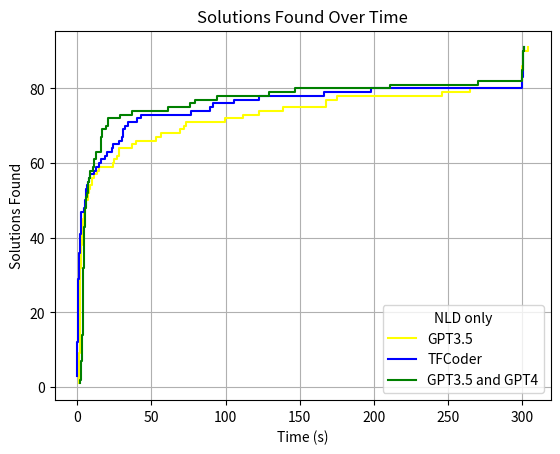

Write Python code to recreate this figure.

import matplotlib.pyplot as plt
import numpy as np

def main():
    results_gpt3 = [3.253859306999999, 1.2145669139999988, 1.7304103680000011, 1.746582857, 2.149095567, 1.1278407329999993, 99.424533016, 304.050046639, 1.4726406010000233, 2.8289209619999838, 4.684921004999978, 1.9714681400000131, 2.067901212000038, 3.782480743000008, 1.7121255790000305, 1.5168292259999703, 1.1965666930000225, 1.8414282399999706, 1.5644627229999628, 39.362683729000025, 8.454730765999955, 36.76426960200007, 1.8659395999999333, 26.601995644999988, 1.7760869120000962, 300.585933471, 1.9128611399999045, 7.6626471240000456, 1.4998477159999766, 52.767152159000034, 2.266996234999965, 4.854138300000045, 3.957452675000013, 122.83867675900012, 2.5429120940000303, 28.20196477100012, 28.387348124000027, 300.06734223700005, 1.604979749999984, 167.5854413709999, 69.18496835099995, 2.557794559000058, 1.6871340899999723, 300.6700129029998, 138.4407379019999, 1.6507742730000246, 1.5574526300001708, 7.383190665999791, 3.2645593679999365, 24.097928454999874, 11.167181396999695, 1.271145911000076, 5.7601903100003256, 3.817169767999985, 1.9629541089998384, 10.048821293999936, 1.1710925570000654, 2.127285778999976, 1.5304904130002797, 300.6135883910001, 2.656434540000191, 1.5137469920000513, 4.178197791000002, 2.384390453999913, 25.032877164000183, 14.643682460000036, 1.440247994999936, 2.2678873869999734, 245.5946136929997, 3.190708879999999, 300.12967746, 5.793341458999976, 73.09608835600005, 300.10236164400004, 1.210496656000032, 175.37591035900004, 13.326518909000015, 1.0387070220000396, 300.17326100900004, 167.45410553300007, 56.50213999499988, 300.1239996899999, 1.8333965639999406, 111.996544503, 300.040262813, 300.24346162200027, 6.978593197000009, 72.00825221800005, 264.59159322000005, 1.5839522159999433, 9.94186300399997]
    results_og = [0.051032229000000484, 0.012770487000000053, 0.6430450039999993, 0.6000457450000001, 0.01398867600000031, 0.05718898299999964, 42.610777518, 300.213487107, 0.011360818000014206, 0.4464516430000458, 0.4289872760000435, 0.16245659000003343, 0.3474433760000011, 0.14021970000004558, 1.7090428760000123, 0.3759300799999892, 0.04166777000000366, 0.5288493639999956, 0.6830642200000057, 15.771424631999992, 7.181584432999955, 24.206462101, 0.4236970290000386, 5.10996062800001, 0.0802705959999912, 300.228169092, 0.11604977899992264, 1.879485291999913, 0.9085155090000399, 28.18788559999996, 1.5591996609999796, 2.2779660539999895, 1.0327292929999885, 76.60140305899995, 1.2090489409999918, 7.912658108999949, 12.932383325000046, 89.15538841900002, 2.390794011999901, 122.320922311, 32.47605248700006, 2.81406420899998, 0.8349409190000188, 301.20361766400015, 105.86409181999989, 0.07123859700004687, 0.3403550380000979, 2.0406061419998878, 6.619353317999867, 6.114648418000115, 4.192827356999942, 0.08636969600001976, 8.730303886000002, 2.498961402000077, 0.21998083099992982, 19.699614749000148, 0.241053926999939, 1.9420826069999748, 1.232523065000123, 300.5133557450001, 5.515965775000041, 0.6142482220000147, 1.27261714999986, 6.0175310769998305, 14.785058921999962, 11.242407803000106, 1.249537193000151, 2.307843479000212, 198.21358183200005, 0.2931240049997541, 300.3469394169997, 18.763574527999936, 40.41485657500016, 300.577454752, 0.12419050100015738, 300.0896740600001, 30.758217592000165, 0.08623131800004558, 300.2563691229998, 166.03391536899971, 23.118065067000316, 300.8276020969997, 0.6791989590001322, 30.385875897999995, 300.069535267, 300.06516040800034, 5.646829080999851, 30.798557821999566, 91.2576587780004, 2.7032737540002927, 34.509583594000105]
    results_both = [2.497261480999999, 2.5470219180000004, 3.537312989, 5.276500639999998, 2.035338511999999, 3.3199562480000004, 7.843276821, 300.594292769, 4.229163822999965, 3.6556113209999808, 5.820764636999968, 4.080688229000032, 2.0312785069999677, 4.090452085000038, 3.601670422999973, 2.718146219999994, 2.854395595000028, 4.183776787999989, 3.7300021649999735, 16.192494079000028, 5.872842171000002, 21.025361838000038, 2.5744461339999702, 19.132013649000044, 3.543293887999994, 300.05800862600006, 4.237622102000046, 4.429804927000077, 3.8581468789999462, 21.010142209000037, 4.583761243000026, 3.982017195000026, 4.720625219999988, 36.873821271, 3.8057223949999752, 15.951253153999915, 6.9770557470000085, 270.05956371000013, 4.203814397000087, 129.290376875, 79.39887850800005, 10.736089874000072, 4.349771469999951, 300.12301138600014, 76.13283725700012, 3.7618534720002117, 3.9769677780000166, 4.078040268999985, 5.13269986399996, 4.33662167500006, 7.061391183000069, 3.3249634559999777, 6.324331936999897, 8.534188291999953, 3.218698209999957, 16.14320254900008, 2.2877721960001054, 8.648260912999831, 3.232427314000006, 300.55787706499996, 5.397225144000004, 3.5889235449999433, 2.9447813420001694, 5.398610889999873, 28.670344287999797, 4.371404300999984, 3.85811250200004, 4.2165966819998175, 300.45165707900014, 3.6421374470000956, 300.13802976000034, 11.356509106999965, 16.8614454450003, 301.16139644500026, 4.140929446999962, 94.18594209799994, 12.905807407999873, 3.148938903999806, 147.12409531899993, 12.925026843000069, 7.176543483000387, 210.85585627, 3.66461817399977, 16.891000644000087, 300.29742541099995, 300.5147043459997, 11.12110126799962, 5.417814755000109, 61.36008199400021, 5.646487820000402, 15.696120210000117]

    rounded_results = [round(r, 2) for r in results_gpt3]
    rounded_results_og = [round(r, 2) for r in results_og]
    rounded_results_both = [round(r, 2) for r in results_both]


    print("Average time to solution:")
    print("GPT3.5: ", sum(rounded_results) / 91)
    print("\t\t", sum([1 for r in rounded_results if r < 300]), "/91")
    print("TFCoder OG: ", sum(rounded_results_og) / 91)
    print("\t\t", sum([1 for r in rounded_results_og if r < 300]), "/91")
    print("GPT3.5 and GPT$: ", sum(rounded_results_both) / 91)
    print("\t\t", sum([1 for r in rounded_results_both if r < 300]), "/91")

    # Sort the rounded results to ensure the cumulative count is correct
    sorted_results = sorted(rounded_results)
    sorted_results_og = sorted(rounded_results_og)
    sorted_results_both = sorted(rounded_results_both)

    # Count the number of finishes at each unique time
    # np.unique will return sorted unique values and the number of times each unique value comes up
    unique_times, counts = np.unique(sorted_results, return_counts=True)
    unique_times_og, counts_og = np.unique(sorted_results_og, return_counts=True)
    unique_times_both, counts_both = np.unique(sorted_results_both, return_counts=True)

    # Calculate the cumulative sum of the counts to get a non-decreasing sequence
    cumulative_counts = np.cumsum(counts)
    cumulative_counts_og = np.cumsum(counts_og)
    cumulative_counts_both = np.cumsum(counts_both)

    # Plotting the step plot with 'post' to indicate the step rises after the value on x-axis
    plt.step(unique_times, cumulative_counts, where='post', color='yellow', label='GPT3.5')
    plt.step(unique_times_og, cumulative_counts_og, where='post', color='blue', label='TFCoder')
    plt.step(unique_times_both, cumulative_counts_both, where='post', color='green', label='GPT3.5 and GPT4')
    
    # Setting the labels and title
    plt.xlabel('Time (s)')
    plt.ylabel('Solutions Found')
    plt.title('Solutions Found Over Time')

    plt.legend(title="NLD only")

    # Display grid
    plt.grid(True)

    # Show the plot
    plt.show()




if __name__ == "__main__":
    main()